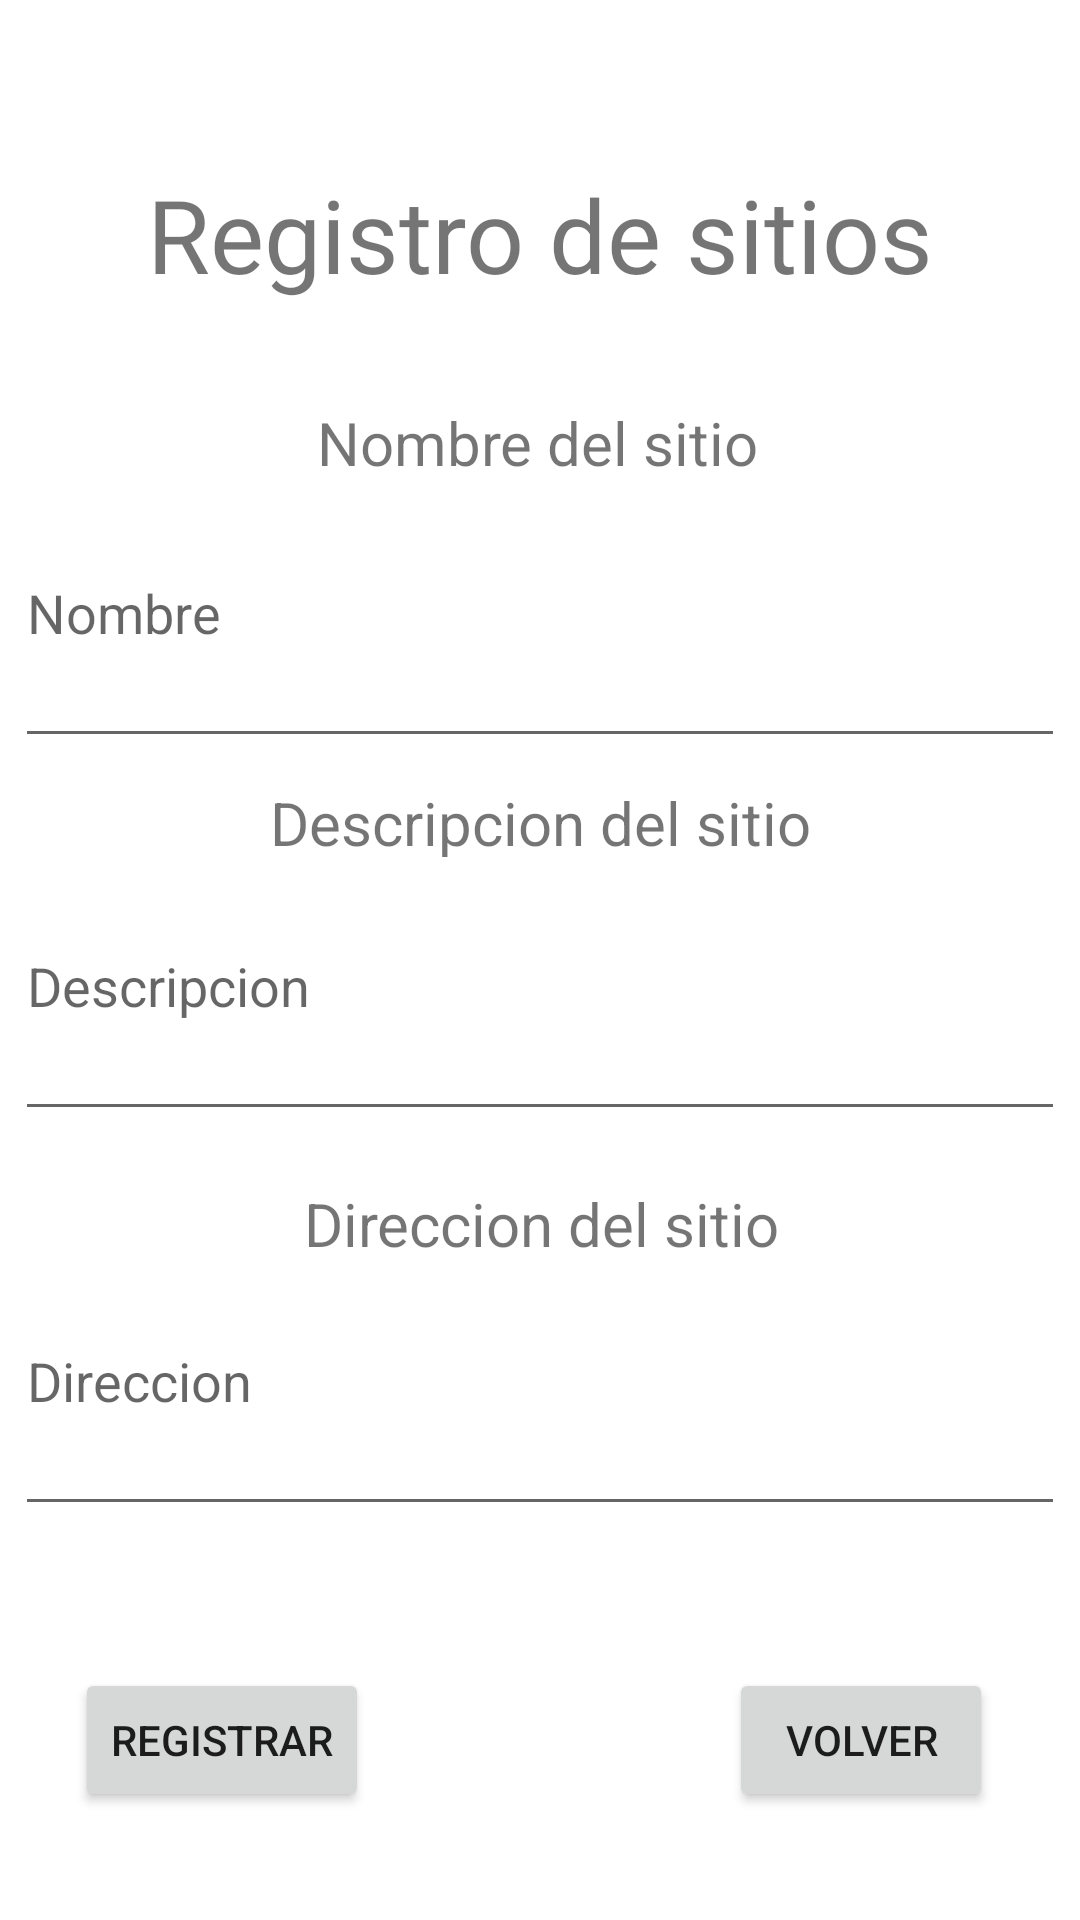

This screen was rendered from an Android layout file. Write that file and the resources it references.
<!-- AndroidManifest.xml: application theme Theme.BearBikes -->
<!-- res/layout/registro_sitios.xml -->
<?xml version="1.0" encoding="utf-8"?>
<androidx.constraintlayout.widget.ConstraintLayout xmlns:android="http://schemas.android.com/apk/res/android"
    xmlns:app="http://schemas.android.com/apk/res-auto"
    xmlns:tools="http://schemas.android.com/tools"
    android:layout_width="match_parent"
    android:layout_height="match_parent">

    <EditText
        android:id="@+id/ETDR"
        android:layout_width="350dp"
        android:layout_height="100dp"
        android:ems="10"
        android:hint="Direccion"
        android:inputType="textPersonName"
        app:layout_constraintBottom_toBottomOf="parent"
        app:layout_constraintEnd_toEndOf="parent"
        app:layout_constraintHorizontal_bias="0.491"
        app:layout_constraintStart_toStartOf="parent"
        app:layout_constraintTop_toTopOf="parent"
        app:layout_constraintVertical_bias="0.757" />

    <TextView
        android:id="@+id/textDC2"
        android:layout_width="wrap_content"
        android:layout_height="25dp"
        android:gravity="center"
        android:text="Direccion del sitio"
        android:textSize="20sp"
        app:layout_constraintBottom_toBottomOf="parent"
        app:layout_constraintEnd_toEndOf="parent"
        app:layout_constraintHorizontal_bias="0.501"
        app:layout_constraintStart_toStartOf="parent"
        app:layout_constraintTop_toTopOf="parent"
        app:layout_constraintVertical_bias="0.641" />

    <EditText
        android:id="@+id/ETD"
        android:layout_width="350dp"
        android:layout_height="100dp"
        android:ems="10"
        android:hint="Descripcion"
        android:inputType="textPersonName"
        app:layout_constraintBottom_toBottomOf="parent"
        app:layout_constraintEnd_toEndOf="parent"
        app:layout_constraintHorizontal_bias="0.491"
        app:layout_constraintStart_toStartOf="parent"
        app:layout_constraintTop_toTopOf="parent"
        app:layout_constraintVertical_bias="0.513" />

    <TextView
        android:id="@+id/textDC"
        android:layout_width="wrap_content"
        android:layout_height="25dp"
        android:gravity="center"
        android:text="Descripcion del sitio"
        android:textSize="20sp"
        app:layout_constraintBottom_toBottomOf="parent"
        app:layout_constraintEnd_toEndOf="parent"
        app:layout_constraintStart_toStartOf="parent"
        app:layout_constraintTop_toTopOf="parent"
        app:layout_constraintVertical_bias="0.424" />

    <TextView
        android:id="@+id/textView35"
        android:layout_width="wrap_content"
        android:layout_height="wrap_content"
        android:fontFamily="@font/roboto_thin"
        android:text="Registro de sitios"
        android:textSize="34sp"
        app:layout_constraintBottom_toBottomOf="parent"
        app:layout_constraintEnd_toEndOf="parent"
        app:layout_constraintStart_toStartOf="parent"
        app:layout_constraintTop_toTopOf="parent"
        app:layout_constraintVertical_bias="0.093" />

    <Button
        android:id="@+id/button16"
        android:layout_width="wrap_content"
        android:layout_height="wrap_content"
        android:onClick="onClick"
        android:text="Registrar"
        app:layout_constraintBottom_toBottomOf="parent"
        app:layout_constraintEnd_toEndOf="parent"
        app:layout_constraintHorizontal_bias="0.096"
        app:layout_constraintStart_toStartOf="parent"
        app:layout_constraintTop_toTopOf="parent"
        app:layout_constraintVertical_bias="0.939" />

    <Button
        android:id="@+id/button17"
        android:layout_width="wrap_content"
        android:layout_height="wrap_content"
        android:onClick="regresar"
        android:text="Volver"
        app:layout_constraintBottom_toBottomOf="parent"
        app:layout_constraintEnd_toEndOf="parent"
        app:layout_constraintHorizontal_bias="0.893"
        app:layout_constraintStart_toStartOf="parent"
        app:layout_constraintTop_toTopOf="parent"
        app:layout_constraintVertical_bias="0.939" />

    <TextView
        android:id="@+id/textNS"
        android:layout_width="wrap_content"
        android:layout_height="25dp"
        android:gravity="center"
        android:text="Nombre del sitio"
        android:textSize="20sp"
        app:layout_constraintBottom_toBottomOf="parent"
        app:layout_constraintEnd_toEndOf="parent"
        app:layout_constraintHorizontal_bias="0.496"
        app:layout_constraintStart_toStartOf="parent"
        app:layout_constraintTop_toTopOf="parent"
        app:layout_constraintVertical_bias="0.218" />

    <EditText
        android:id="@+id/ETN"
        android:layout_width="350dp"
        android:layout_height="100dp"
        android:ems="10"
        android:hint="Nombre"
        android:inputType="textPersonName"
        app:layout_constraintBottom_toBottomOf="parent"
        app:layout_constraintEnd_toEndOf="parent"
        app:layout_constraintHorizontal_bias="0.491"
        app:layout_constraintStart_toStartOf="parent"
        app:layout_constraintTop_toTopOf="parent"
        app:layout_constraintVertical_bias="0.283" />

</androidx.constraintlayout.widget.ConstraintLayout>
<!-- resources referenced by this layout -->
<resources>
  <style name="Theme.BearBikes" parent="Theme.MaterialComponents.DayNight.DarkActionBar">
          
          <item name="colorPrimary">@color/purple_500</item>
          <item name="colorPrimaryVariant">@color/purple_700</item>
          <item name="colorOnPrimary">@color/white</item>
          
          <item name="colorSecondary">@color/teal_200</item>
          <item name="colorSecondaryVariant">@color/teal_700</item>
          <item name="colorOnSecondary">@color/black</item>
          
          <item name="android:statusBarColor">?attr/colorPrimaryVariant</item>
          
      </style>
  <color name="purple_500">#3A3A3A</color>
  <color name="purple_700">#000000</color>
  <color name="white">#FFFFFFFF</color>
  <color name="teal_200">#FF03DAC5</color>
  <color name="teal_700">#FF018786</color>
  <color name="black">#FF000000</color>
</resources>
